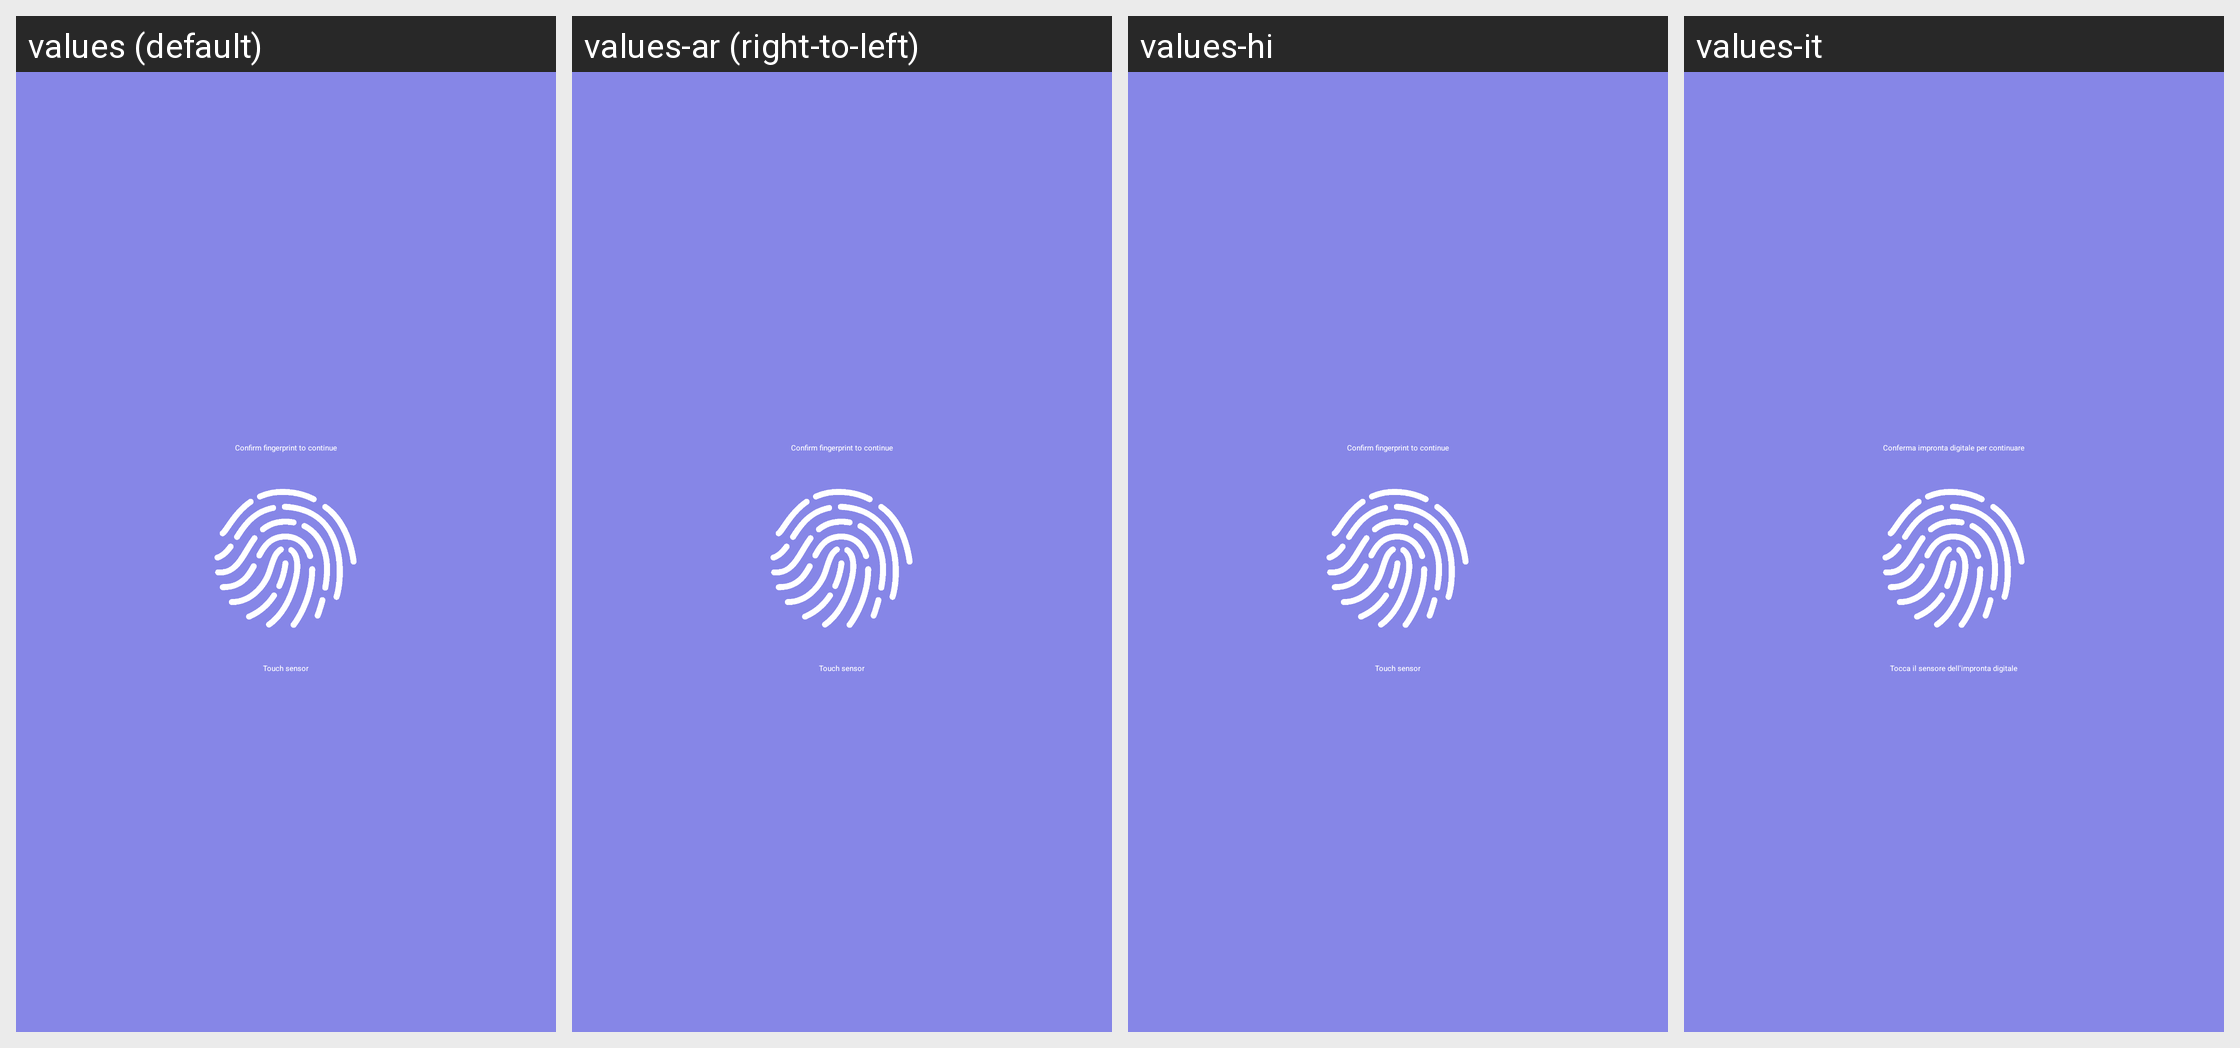

Here is an Android app screen in its default locale and in the app's own translations. Write out the translated-string differences for the strings that appear on this screen.
Android screen res/layout/dialog_fingerprint.xml rendered under 4 locales, left to right: values (default), values-ar (right-to-left), values-hi, values-it. Device: Nexus 5 (rendered at 1080×1920; each locale shown at half size, 540×960, under a caption strip naming it); theme EizmaTheme.
Other locales in the repository, not shown: values-af, values-am, values-as, values-az, values-be, values-bg, values-bn, values-bs, values-ca, values-cs, values-da, values-de, values-el, values-en-rGB, values-es, values-es-rUS, values-et, values-eu, values-fa, values-fi, values-fr, values-fr-rCA, values-gl, values-gu, values-hr, values-hu, values-hy, values-id, values-in, values-is, values-iw, values-ja, values-ka, values-kk, values-km, values-kn, values-ko, values-ky, values-lo, values-lt, values-lv, values-mk, values-ml, values-mn, values-mr, values-ms, values-my, values-nb, values-ne, values-nl, values-or, values-pa, values-pl, values-pt, values-pt-rBR, values-pt-rPT, values-ro, values-ru, values-si, values-sk, values-sl, values-sq, values-sr, values-sv, values-sw, values-ta, values-te, values-th, values-tl, values-tr, values-uk, values-ur, values-uz, values-vi, values-zh-rCN, values-zh-rHK, values-zh-rTW, values-zu.
Strings drawn on this screen, with the default value and each locale's value (text and hints the layout hard-codes, and strings that could not be matched under every locale, appear in the picture but are not listed):

fingerprint_description
  values: Confirm fingerprint to continue
  values-ar: Confirm fingerprint to continue  [not translated; the default value is used]
  values-hi: Confirm fingerprint to continue  [not translated; the default value is used]
  values-it: Conferma impronta digitale per continuare

fingerprint_hint
  values: Touch sensor
  values-ar: Touch sensor  [not translated; the default value is used]
  values-hi: Touch sensor  [not translated; the default value is used]
  values-it: Tocca il sensore dell'impronta digitale
